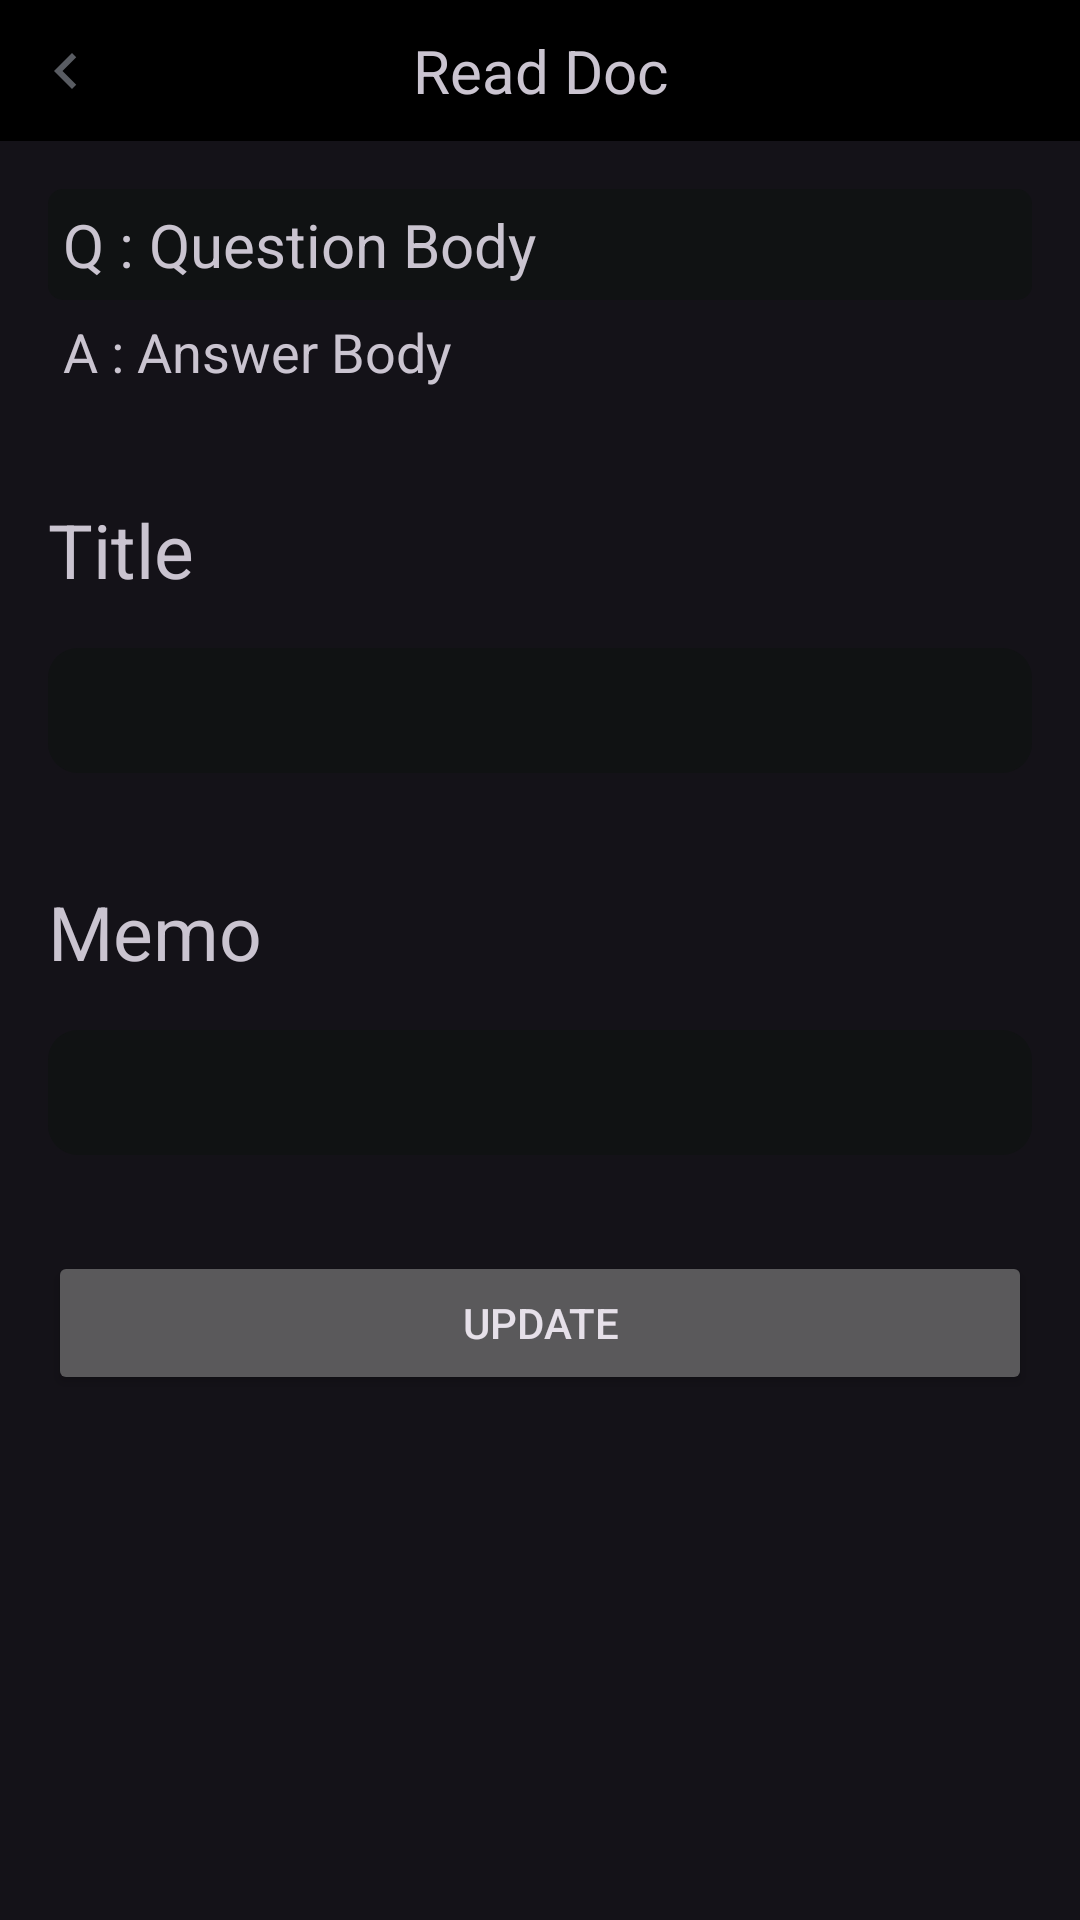

Reconstruct the res/layout file that produces this screen, plus the resources it refers to.
<!-- AndroidManifest.xml: application theme Theme.Material3.Dark.NoActionBar -->
<!-- res/layout/activity_read_document.xml -->
<?xml version="1.0" encoding="utf-8"?>
<androidx.constraintlayout.widget.ConstraintLayout xmlns:android="http://schemas.android.com/apk/res/android"
    xmlns:app="http://schemas.android.com/apk/res-auto"
    xmlns:tools="http://schemas.android.com/tools"
    android:layout_width="match_parent"
    android:layout_height="match_parent"
    tools:context=".ReadDocumentActivity">

    <androidx.constraintlayout.widget.ConstraintLayout
        android:id="@+id/constraintLayout"
        android:padding="10dp"
        android:layout_width="0dp"
        android:layout_height="wrap_content"
        android:background="@drawable/custom_app_bar"
        app:layout_constraintEnd_toEndOf="parent"
        app:layout_constraintStart_toStartOf="parent"
        app:layout_constraintTop_toTopOf="parent">

        <ImageButton
            android:id="@+id/read_back_button"
            android:layout_width="wrap_content"
            android:layout_height="wrap_content"
            android:src="@drawable/baseline_chevron_left_24"
            android:background="@color/fui_transparent"
            app:layout_constraintStart_toStartOf="parent"
            app:layout_constraintTop_toTopOf="parent"
            app:layout_constraintBottom_toBottomOf="@+id/read_title_text"
            />

        <TextView
            android:id="@+id/read_title_text"
            android:layout_width="wrap_content"
            android:layout_height="wrap_content"
            android:text="Read Doc"
            android:textSize="20sp"
            app:layout_constraintBottom_toBottomOf="parent"
            app:layout_constraintEnd_toEndOf="parent"
            app:layout_constraintStart_toStartOf="parent"
            app:layout_constraintTop_toTopOf="parent" />
    </androidx.constraintlayout.widget.ConstraintLayout>

    <ScrollView
        android:layout_width="match_parent"
        android:layout_height="0dp"
        app:layout_constraintBottom_toBottomOf="parent"
        app:layout_constraintEnd_toEndOf="parent"
        app:layout_constraintStart_toStartOf="parent"
        app:layout_constraintTop_toBottomOf="@+id/constraintLayout">

        <LinearLayout
            android:layout_width="match_parent"
            android:layout_height="wrap_content"
            android:orientation="vertical">

            <androidx.constraintlayout.widget.ConstraintLayout
                android:id="@+id/create_doc_group"
                android:layout_width="match_parent"
                android:layout_height="wrap_content"
                android:layout_marginHorizontal="16dp"
                android:layout_marginTop="16dp"
                android:background="@drawable/question_box"
                android:padding="5dp">

                <TextView
                    android:id="@+id/read_doc_label"
                    android:layout_width="wrap_content"
                    android:layout_height="wrap_content"
                    android:text="Q : "
                    android:textSize="20sp"
                    app:layout_constraintStart_toStartOf="parent"
                    app:layout_constraintTop_toTopOf="parent" />

                <TextView
                    android:id="@+id/read_doc_question"
                    android:layout_width="0dp"
                    android:layout_height="wrap_content"
                    android:text="Question Body"
                    android:textSize="20sp"
                    app:layout_constraintBottom_toBottomOf="parent"
                    app:layout_constraintEnd_toEndOf="parent"
                    app:layout_constraintStart_toEndOf="@+id/read_doc_label"
                    app:layout_constraintTop_toTopOf="parent" />

            </androidx.constraintlayout.widget.ConstraintLayout>

            <androidx.constraintlayout.widget.ConstraintLayout
                android:id="@+id/read_doc_group2"
                android:layout_width="match_parent"
                android:layout_height="wrap_content"
                android:layout_marginHorizontal="16dp"
                android:layout_marginBottom="16dp"
                android:padding="5dp">

                <TextView
                    android:id="@+id/read_doc_answer_label"
                    android:layout_width="wrap_content"
                    android:layout_height="wrap_content"
                    android:text="A : "
                    android:textSize="18sp"
                    app:layout_constraintStart_toStartOf="parent"
                    app:layout_constraintTop_toTopOf="parent" />

                <TextView
                    android:id="@+id/read_doc_answer_body"
                    android:layout_width="0dp"
                    android:layout_height="wrap_content"
                    android:text="Answer Body"
                    android:textSize="18sp"
                    app:layout_constraintBottom_toBottomOf="parent"
                    app:layout_constraintEnd_toEndOf="parent"
                    app:layout_constraintStart_toEndOf="@+id/read_doc_answer_label"
                    app:layout_constraintTop_toTopOf="parent" />
            </androidx.constraintlayout.widget.ConstraintLayout>

            <TextView
                android:id="@+id/read_doc_title_label"
                android:layout_width="wrap_content"
                android:layout_height="wrap_content"
                android:layout_marginStart="16dp"
                android:layout_marginTop="16dp"
                android:text="Title"
                android:textSize="25sp" />

            <EditText
                android:id="@+id/read_doc_title_edit"
                android:layout_width="match_parent"
                android:layout_height="wrap_content"
                android:layout_margin="16dp"
                android:background="@drawable/edit_text_box"
                android:ems="10"
                android:inputType="textMultiLine"
                android:padding="10dp"
                android:textSize="16sp" />

            <TextView
                android:id="@+id/read_doc_memo_label"
                android:layout_width="wrap_content"
                android:layout_height="wrap_content"
                android:layout_marginStart="16dp"
                android:layout_marginTop="20dp"
                android:text="Memo"
                android:textSize="25sp" />

            <EditText
                android:id="@+id/read_doc_memo_edit"
                android:layout_width="match_parent"
                android:layout_height="wrap_content"
                android:layout_margin="16dp"
                android:background="@drawable/edit_text_box"
                android:ems="10"
                android:inputType="textMultiLine"
                android:padding="10dp"
                android:textSize="16sp" />

            <Button
                android:id="@+id/update_button"
                android:layout_width="match_parent"
                android:layout_height="wrap_content"
                android:layout_margin="16dp"
                android:text="Update"
                app:layout_constraintBottom_toBottomOf="parent"
                app:layout_constraintEnd_toEndOf="parent"
                app:layout_constraintStart_toStartOf="parent" />
        </LinearLayout>
    </ScrollView>

</androidx.constraintlayout.widget.ConstraintLayout>
<!-- resources referenced by this layout -->
<resources>
  <!-- drawable baseline_chevron_left_24 (drawable) -->
  <vector android:height="24dp" android:tint="#595C62"
      android:viewportHeight="24" android:viewportWidth="24"
      android:width="24dp" xmlns:android="http://schemas.android.com/apk/res/android">
      <path android:fillColor="@android:color/white" android:pathData="M15.41,7.41L14,6l-6,6 6,6 1.41,-1.41L10.83,12z"/>
  </vector>
  <!-- drawable custom_app_bar (drawable) -->
  <?xml version="1.0" encoding="utf-8"?>
  <shape xmlns:android="http://schemas.android.com/apk/res/android">
      <solid android:color="@color/design_default_color_on_secondary" />
  
  </shape>
  <!-- drawable edit_text_box (drawable) -->
  <?xml version="1.0" encoding="utf-8"?>
  <shape xmlns:android="http://schemas.android.com/apk/res/android">
  
      <solid android:color="#101213" />
  
      
  
  
      
      <corners android:radius="10dp" />
  </shape>
  <!-- drawable question_box (drawable) -->
  <?xml version="1.0" encoding="utf-8"?>
  <shape xmlns:android="http://schemas.android.com/apk/res/android">
      
      <solid android:color="#101213" />
      
  
      
      <corners android:radius="5dp" />
  </shape>
</resources>
